Run: headless pygame with SDL's dummy video driver; simulated clock (each Clock.tick advances the game by its frame time, no real sleeping); random seed 0; keys injected as events and as key.get_pressed() state; no mouse input.
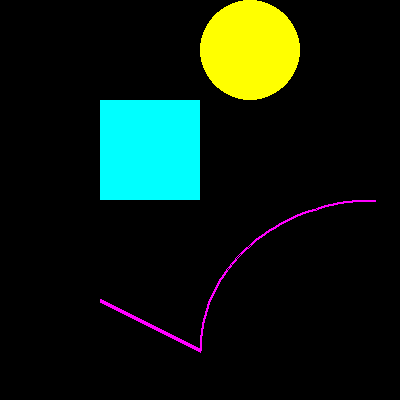
Frame 1 of 4 · flips 1–60 · no input
Frame 2 of 4 · flips 61–180 · tapped SPACE, RETURN · held RIGHT (→), D · screen unchanged from frame 1, image omitted
Frame 3 of 4 · flips 181–300 · held DOWN (↓), S · screen unchanged from frame 2, image omitted
Frame 4 of 4 · flips 301–420 · held LEFT (←), A, UP (↑), W · screen unchanged from frame 3, image omitted

The pygame program that drew these frames:

import pygame
import math

PI = math.pi


# ініціалізація гри
pygame.init()
win = pygame.display.set_mode((400,400))
pygame.display.set_caption("First Game")

bg_colour = (0, 0, 0) # чорний
rec_colour = (0, 255, 255)
cir_colour = (255, 255, 0)
line_colour = (255, 0, 255)

run = True
x = 100
y = 100
width = 100
height = 100

while run:
    for event in pygame.event.get():
        if event.type == pygame.QUIT:
            run = False
    win.fill(bg_colour)
    
##    pygame.draw.rect(вікно, колір, (x, y, ширина, довжина))
    pygame.draw.rect(win, rec_colour, (x, y, 100, 100))
##    pygame.draw.circle(вікно, колір, (x_center, y_center), radius)
    pygame.draw.circle(win,  cir_colour, (250, 50), 50)
##    line(surface, color, start_pos, end_pos)
    pygame.draw.line(win, line_colour, (100, 300), (200, 350), 4)
    pygame.draw.arc(win, line_colour, (200, 200, 350, 300), PI/2, PI, 2)
    
    pygame.display.update()

pygame.quit()
